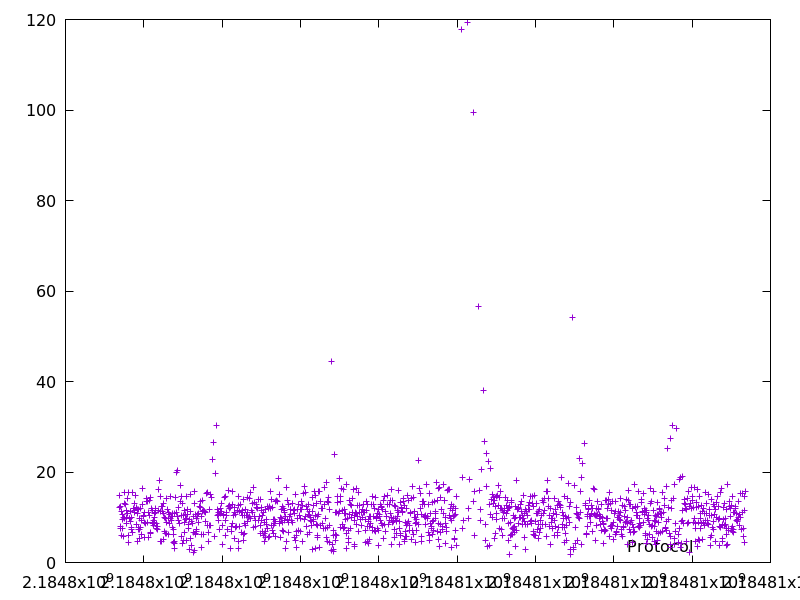

The file beside this chart, header and first rows:
2184797370.44968, 12.076270000000001
2184797385, 14.88
2184797393, 7.978
2184797407, 12.31
2184797414, 7.476
2184797423, 5.927
2184797435, 11.26
2184797445, 10.69
2184797455, 9.59
2184797464, 7.509
2184797474, 9.999
2184797480, 5.773
2184797496, 15.49
2184797505, 9.7
2184797520, 12.97
2184797533, 12.94
2184797546, 11.59
2184797556, 9.921
2184797564, 8.556
2184797575, 10.82
2184797594, 14.23
2184797609, 15.57
2184797614, 4.347
2184797620, 6.038
2184797630, 9.699
2184797639, 9.668
2184797651, 11.35
2184797660, 8.987
2184797676, 10.01
2184797683, 7.673
2184797691, 7.244
2184797706, 15.38
2184797720, 6.683
2184797735, 12.03
2184797748, 13.13
2184797761, 11.09
2184797772, 11.62
2184797787, 14.79
2184797801, 8.484
2184797815, 12.18
2184797827, 10.83
2184797842, 11.81
2184797847, 4.608
2184797862, 11.66
2184797869, 7.333
2184797877, 7.842
2184797885, 7.394
2184797895, 9.857
2184797901, 5.414
2184797913, 11.85
2184797924, 7.757
2184797933, 6.221
2184797942, 9.276
2184797955, 12.89
2184797974, 16.42
2184797984, 10.41
2184797997, 10.12
2184798013, 11.07
2184798022, 8.782
2184798028, 5.614
2184798037, 8.608
... 1,213 more rows
